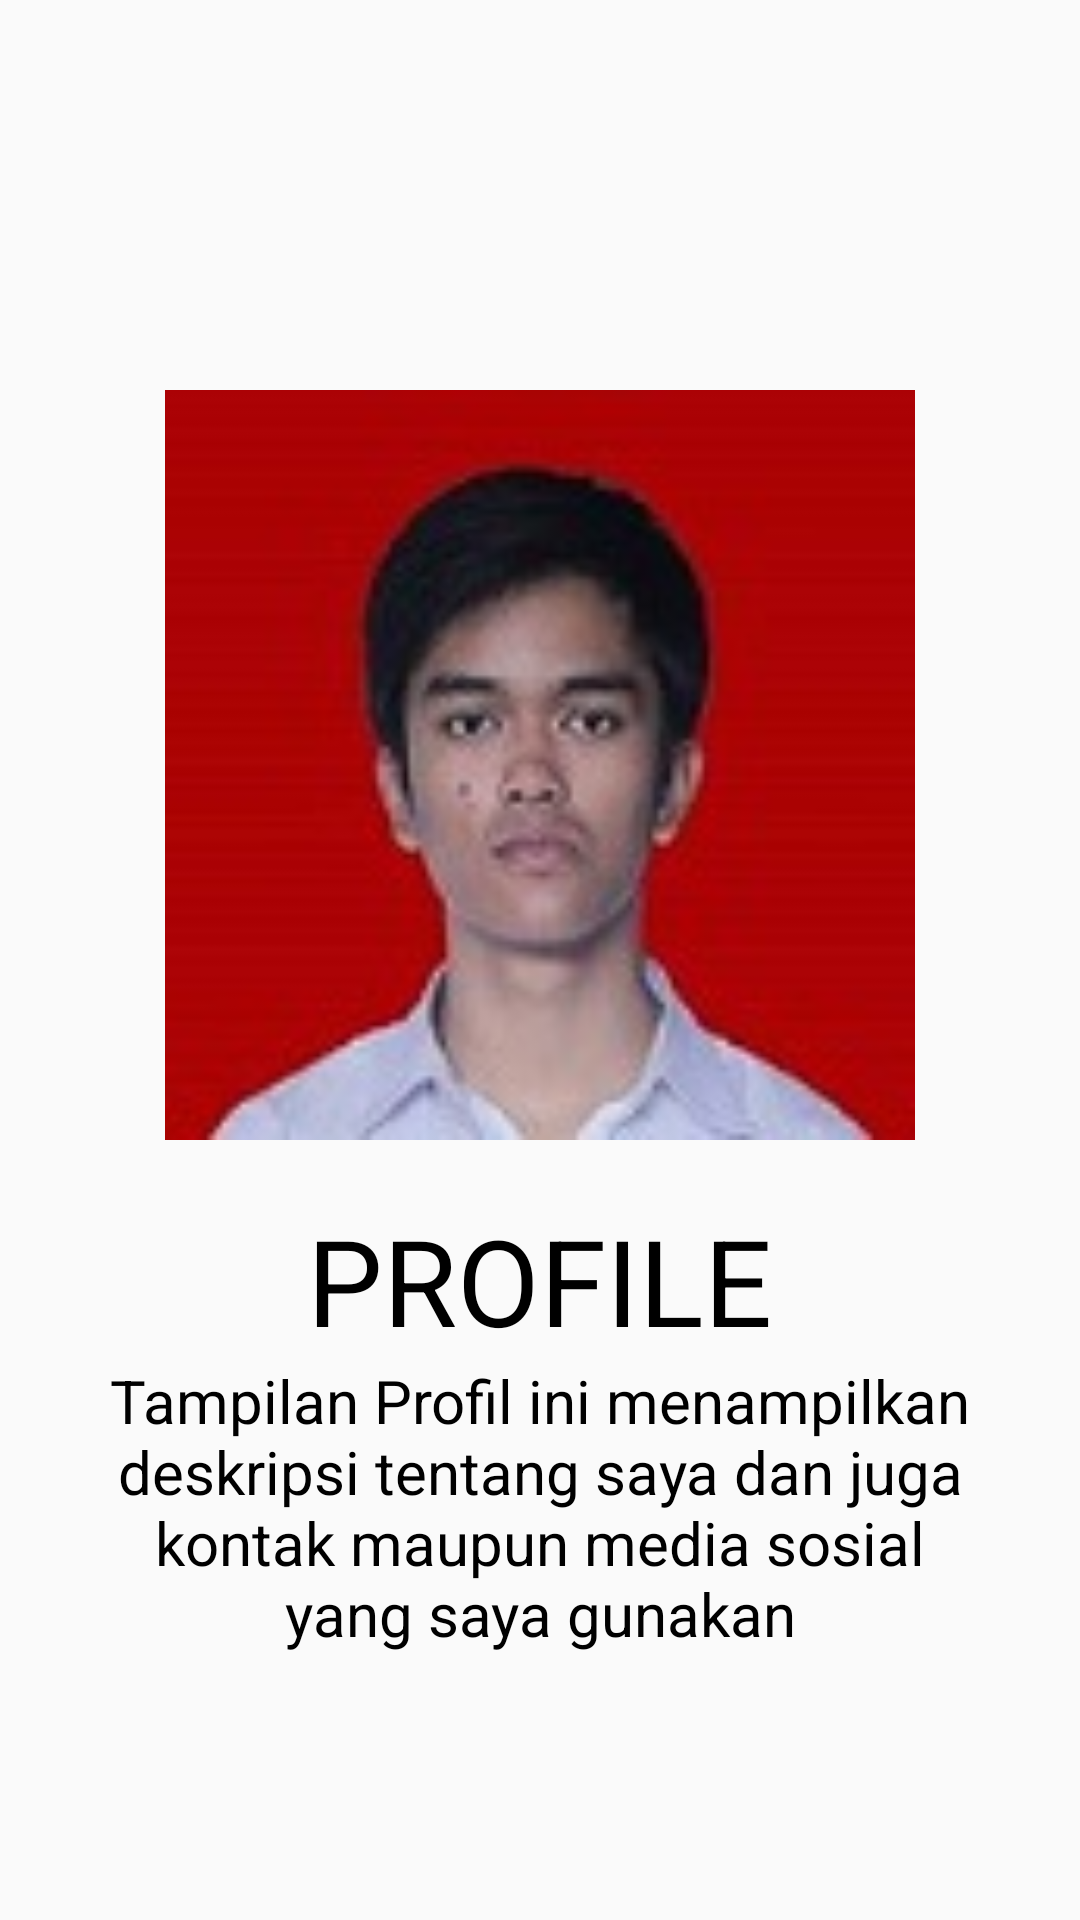

Here is an Android app screen rendered from its layout file. Give the layout XML and the strings, colors and styles it references.
<!-- AndroidManifest.xml: application theme AppTheme -->
<!-- res/layout/fragment_third.xml -->
<?xml version="1.0" encoding="utf-8"?>
<FrameLayout xmlns:android="http://schemas.android.com/apk/res/android"
    xmlns:tools="http://schemas.android.com/tools"
    android:layout_width="match_parent"
    android:layout_height="match_parent"
    tools:context=".FragmentWalkthrough.ThirdFragment">

    <RelativeLayout
        android:layout_width="match_parent"
        android:layout_height="match_parent">

        <ImageView
            android:id="@+id/imageView2"
            android:layout_width="match_parent"
            android:layout_height="250dp"
            android:layout_marginTop="130dp"
            android:gravity="center"
            android:src="@drawable/foto2" />

        <TextView
            android:id="@+id/text1"
            android:layout_width="wrap_content"
            android:layout_height="wrap_content"
            android:layout_below="@+id/imageView2"
            android:layout_centerHorizontal="true"
            android:layout_marginTop="20dp"
            android:textSize="40sp"
            android:textColor="#000000"
            android:text="@string/profile_walkthrough" />

        <TextView
            android:layout_width="300dp"
            android:layout_height="wrap_content"
            android:layout_below="@+id/text1"
            android:layout_centerHorizontal="true"
            android:textSize="20sp"
            android:textColor="#000000"
            android:textAlignment="center"
            android:text="@string/text_profile_walkthrough" />

    </RelativeLayout>

</FrameLayout>
<!-- resources referenced by this layout -->
<resources>
  <!-- drawable foto2: jpg bitmap (drawable, 6287 bytes) -->
  <string name="profile_walkthrough">PROFILE</string>
  <string name="text_profile_walkthrough">Tampilan Profil ini menampilkan deskripsi tentang saya dan juga kontak maupun media sosial yang saya gunakan</string>
  <style name="AppTheme" parent="Theme.AppCompat.Light.NoActionBar">
          
          <item name="colorPrimary">#00C2D4</item>
          <item name="colorPrimaryDark">#00C2D4</item>
          <item name="colorAccent">#00C2D4</item>
  
          <item name="android:windowActivityTransitions">true</item>
      </style>
</resources>
